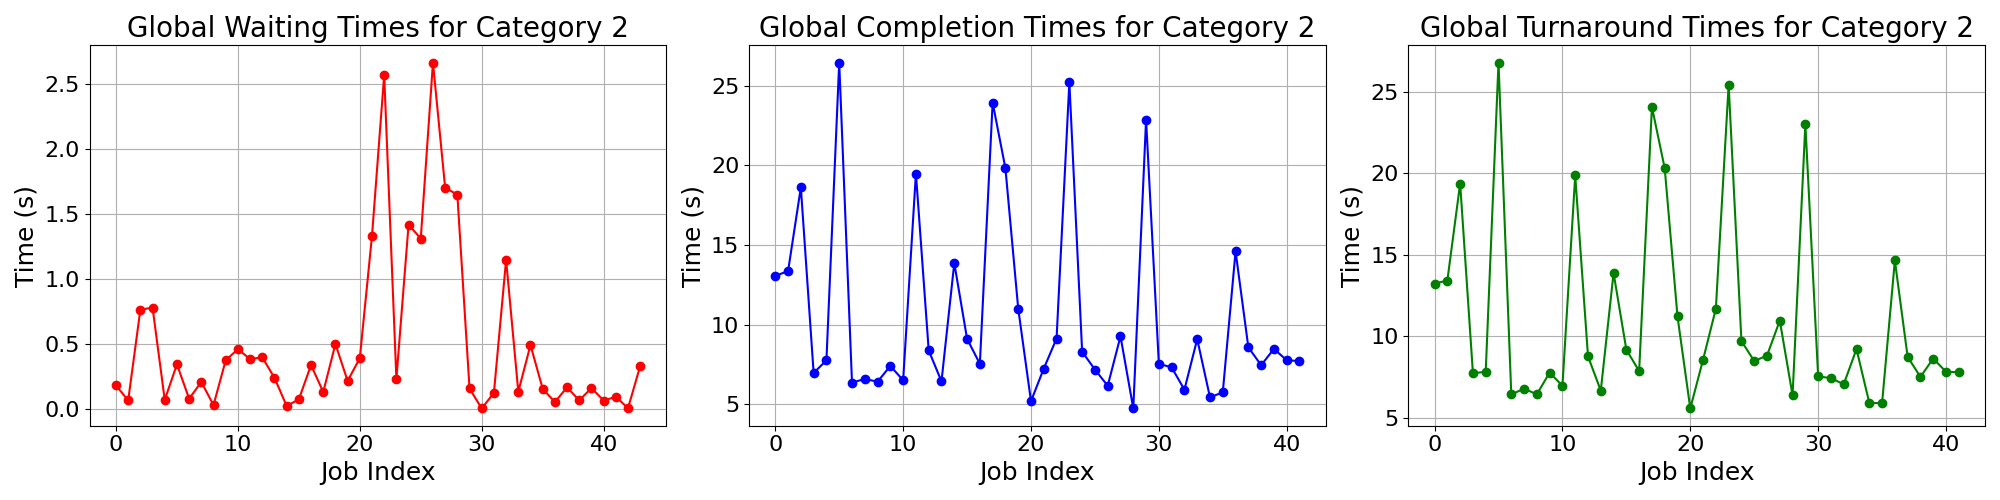

The data file committed next to this chart (first rows):
waiting_times, completion_times, turnaround_times
0.1815, 13.06, 13.24
0.06587, 13.36, 13.42
0.7638, 18.61, 19.37
0.7789, 6.96, 7.739
0.07067, 7.755, 7.826
0.3437, 26.44, 26.78
0.0797, 6.359, 6.438
0.2081, 6.583, 6.791
0.03077, 6.415, 6.446
0.3744, 7.404, 7.778
0.4601, 6.501, 6.961
0.3835, 19.48, 19.86
0.3979, 8.375, 8.773
0.2399, 6.434, 6.674
0.02395, 13.86, 13.89
0.07486, 9.105, 9.18
0.3383, 7.535, 7.873
0.1311, 23.93, 24.06
0.4999, 19.81, 20.31
0.2162, 11, 11.22
0.391, 5.189, 5.58
1.331, 7.239, 8.57
2.566, 9.125, 11.69
0.2315, 25.2, 25.44
1.416, 8.294, 9.71
1.309, 7.179, 8.488
2.661, 6.156, 8.817
1.7, 9.264, 10.96
1.647, 4.736, 6.383
0.1581, 22.85, 23.01
0.004924, 7.539, 7.544
0.1247, 7.311, 7.436
1.147, 5.914, 7.061
0.1336, 9.085, 9.219
0.4919, 5.431, 5.923
0.156, 5.75, 5.906
0.05385, 14.6, 14.65
0.1671, 8.572, 8.74
0.06631, 7.449, 7.515
0.162, 8.474, 8.636
0.06563, 7.761, 7.827
0.09418, 7.708, 7.802
0.007166, , 
0.3306, , 
